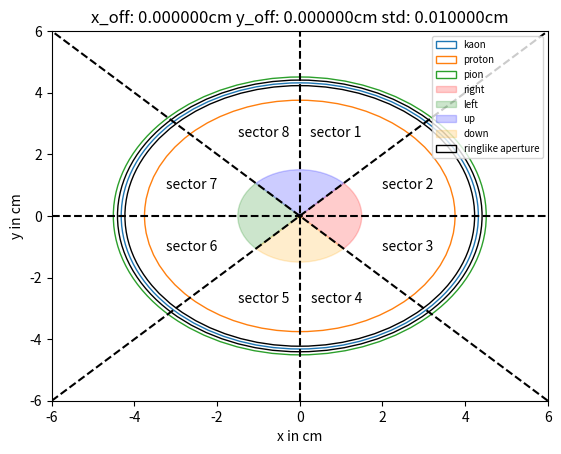

Python code for this plot:
#import necessary modules 
import random as rnd 
import time
import matplotlib.pyplot as plt 
from numpy import sqrt as sqrt 
from numpy import array as array 
from numpy import append as append 
from numpy import zeros as zeros 
from numpy import cos as cos 
from numpy import sin as sin 
from numpy import arctan as arctan 
from numpy import arccos as arccos
from numpy import tan as tan 
from numpy import shape as shape 
from numpy import where as where 
from numpy import pi as pi 
from numpy import random as rand 
from numpy import isnan as isnan 
from numpy import nan as nan 
from numpy import reshape as reshape
from numpy import abs as abs 
from numpy import arange as arange 
from matplotlib.patches import Circle as circle 
from matplotlib.patches import Wedge as wedge 
from matplotlib.lines import Line2D as line
#layout of code in sections:
#start timer 
#declaration of functions
#initalization of parameters
#computation 
#stop timer 

	#start timer
start_time = time.time()


	#declare all functions

#create radius 
def radius(m,n):
	beta = 1 / (sqrt(((m*c/p)**2)+1))
	#print(beta*n)
	if (beta*n < 1):
		stat = 0
		r = 0
	else:
		theta = arccos(1/(n*beta))
		r = l*tan(theta)
	#print(r)
	return r 

#check the ring's radius 
def check(r,P,m,n,r_min,r_max,P_min,P_max):
	boolean = 0
	beta = 1 / (sqrt(((m*c/p)**2)+1))
	if ((beta*n >= 1) and (r_min < r) and (r_max > r) and (P_min < P) and (P_max > P)): 
		boolean = 1
	else: 
		boolean = 0
	return boolean 

#determine the pressure 
def findPressure(r,m):
	beta = 1 / (sqrt(((m*c/p)**2)+1))
	Pout = (1/(beta*cos(arctan(r/l))) -1 )* P0 / (n0 -1) 
	return Pout 

#generate photons 
def photonGeneration(r,m): 
	numG = 18 #number of photons to generate on the ring 
	chart = zeros(8) #index = sector-1, used as binary 0 or 1 
	#for a PM of the sector detecting 1 or more photons 
	#from sector 1 (index 0) to sector 8 (index 7)
	count = zeros(8) #used as number of photons in each sector 
	mu = r #mean for normal/gaussian distribution 
	left = 0
	right = 0
	up = 0
	down = 0
	#loop through each photon 
	for i in range(0,numG,1): 
		phi = rnd.uniform(0,2*pi) #generate random angle
		r0 = rand.normal(mu,sigma) #generate photon's radius from center
		x = r0*cos(phi) + x_off 
		y = r0*sin(phi) + y_off 
		r1 = sqrt(x**2 + y**2) 
		#if the photon radius is no longer in the ring, throw the iteration out and move on to the next photon  
		if r1 < r_min or r1 > r_max:
			continue
		if (phi > 0 and phi < pi/4): 
			#print("sector 2") 
			if chart[1] != 1:
				chart[1] = 1 
			count[1] += 1 #increase count of photons in sector 2
		elif (phi > pi/4 and phi < pi/2):
			#print("sector 1")
			if chart[0] != 1:
				chart[0] = 1	
			count[0] += 1 #increase count of photons in sector 1
		elif (phi > pi/2 and phi < 3*pi/4): 
			#print("sector 8")
			if chart[7] != 1:
				chart[7] = 1	
			count[7] += 1 #increase count of photons in sector 8
		elif phi > 3*pi/4 and phi < pi:
			#print("sector 7")
			if chart[6] != 1:
				chart[6] = 1	
			count[6] += 1 #increase count of photons in sector 7
		elif phi > pi and phi < 5*pi/4:
			#print("sector 6") 
			if chart[5] != 1:
				chart[5] = 1	
			count[5] += 1 #increase count of photons in sector 6
		elif phi > 5*pi/4 and phi < 3*pi/2:
			#print("sector 5") 
			if chart[4] != 1:
				chart[4] = 1	
			count[4] += 1 #increase count of photons in sector 5
		elif phi > 3*pi/2 and phi < 7*pi/4:
			#print("sector 4")
			if chart[3] != 1:
				chart[3] = 1	
			count[3] += 1 #increase count of photons in sector 4
		elif phi > 7*pi/4 and phi < 2*pi: 
			#print("sector 3") 
			if chart[2] != 1:
				chart[2] = 1	
			count[2] += 1 #increase count of photons in sector 3
		else:
			print("no sector") 
	totCount = sum(chart) #total number of sectors that made a detection (1 or more photons)
	#total count is the number of coincidences Nc, number of PMs that coincide with the same detection (of photons from same source/particle 
	up = count[0] + count[7] #sector 1 and 8
	down = count[3] + count[4] #sector 4 and 5
	right = count[1] + count[2] #sector 2 and 3
	left = count[5] + count[6] #sector 6 ad 7 
	return totCount,up,down,left,right 

#calculate the asymmetries 
def getAsymmetries(up,down,left,right,totalcount):
	#only print out if the value is not nan 
	if left+right !=0:
		A_LR = (left-right) / (left+right)
	if up+down !=0: 
		A_UD = (up-down) / (up+down)
	else: 
		A_LR = 0
		A_UD = 0
	print("A_LR:",A_LR)
	print("A_UD:",A_UD)
	#to handle division by zero 
	if totalcount == 0:
		totalcount = 1
	ratioup = up / totalcount
	ratiodown = down / totalcount
	ratioleft = left / totalcount
	ratioright = right / totalcount
	print("up ratio:",ratioup)
	print("down ratio:",ratiodown)
	print("left ratio:",ratioleft)
	print("right ratio:",ratioright)
	return 0 

#calculate the refractive index 
def index(P):
	n = (n0-1)*(T0/P0)*(P/T)+1
	return n

#generate binaries for 4 different histograms
#for number of coincidences being 5+ (i.e. >=5), 6+, 7+, 8
def valuesHist5p(Nc):
	boolean = 0 
	if Nc >= 5:
		boolean = 1
	else:
		boolean = 0
	return boolean 
def valuesHist6p(Nc):
	boolean = 0 
	if Nc >= 6:
		boolean = 1
	else:
		boolean = 0
	return boolean 
def valuesHist7p(Nc):
	boolean = 0 
	if Nc >= 7:
		boolean = 1
	else:
		boolean = 0
	return boolean 
def valuesHist8p(Nc):
	boolean = 0 
	if Nc == 8:
		boolean = 1
	else:
		boolean = 0
	return boolean 

#to print kaon, proton, or pion 
def printing(number):
	if number == 1:
		print("\tfor kaon")
	elif number == 2:
		print("\tfor proton")
	else:
		print("\tfor pion")

#pressure scan 
def pressureScan(determiner,statvec,mass,numRings,stat5pvec,stat6pvec,stat7pvec,stat8pvec):
	printing(determiner)
	for P in bins:  
		#initialization per pressure 
		stat5p = 0 #for Nc >= 5 stat 5+ 
		stat6p = 0 #for Nc >= 6 stat 6+
		stat7p = 0 #for Nc >= 7 stat 7+
		stat8p = 0 #for Nc = 8 stat 8 
		n = index(P)
		r = radius(mass,n) 
		#check if radius is within constraints
		stat = check(r,P,mass,n,r_min,r_max,P_min,P_max)
		#store frequencies of the pressures for the histogram values array
		statindex = int((int(P) - P_min) / step)
		if stat == 1: 
			statvec[statindex] += 1
		#for every pressure generate photons (more rings)
		#all radii are used because off set of aperture and smearing of particle rings
		#allows for certain invalid radii to still be inside the aperture to some degree 
		for i in range(0,numRings):
			Nc,up,down,left,right = photonGeneration(r,mass)
			stat5p = valuesHist5p(Nc) 
			stat6p = valuesHist6p(Nc) 
			stat7p = valuesHist7p(Nc) 
			stat8p = valuesHist8p(Nc) 
			if stat5p == 1:
				stat5pvec[statindex] += 1
			if stat6p == 1:
				stat6pvec[statindex] += 1
			if stat7p == 1:
				stat7pvec[statindex] += 1
			if stat8p == 1:
				stat8pvec[statindex] += 1
	return statvec,stat5pvec,stat6pvec,stat7pvec,stat8pvec

#pressure selection for alignment (rings graph)
def pressureSelection(determiner,mass,numRings,hue,name): 
	printing(determiner)
	#sections: up, down, left, right
	#sectors 1 and 8 = up
	#sectors 4 and 5 = down 
	#sectors 2 and 3 = right
	#sectors 6 and 7 = left 
	#initialization 
	sumup = 0 
	sumdown = 0
	sumleft = 0 
	sumright = 0 
	for P in range(P_min,P_max,NumPress):
		if P != P_select:
			continue
		up = 0 
		down = 0
		left = 0
		right = 0
		totalcount = 0
		r = radius(mass,n)
		print("radius:",r,"cm")
		for i in range(0,numRings):
			Nc,up,down,left,right = photonGeneration(r,mass) 		
			sumup += up
			sumdown += down
			sumleft += left
			sumright += right
	totalcount = sumup + sumdown + sumleft + sumright
	print("up:",sumup)
	print("down:",sumdown)
	print("left:",sumleft)
	print("right:",sumright)
	print("total count:",totalcount)
	getAsymmetries(sumup,sumdown,sumleft,sumright,totalcount) 
	ring = circle((0,0),r-5,fill=False,color=hue,label=name,alpha=1)
	return ring, sumup, sumdown,sumleft,sumright 
	

def diaphragmScan(Press):


	return 0

#-----------------------------------------------------------------------------------------------------------------------------------------------------------------------------------------
#-----------------------------------------------------------------------------------------------------------------------------------------------------------------------------------------
#-----------------------------------------------------------------------------------------------------------------------------------------------------------------------------------------
#-----------------------------------------------------------------------------------------------------------------------------------------------------------------------------------------
#-----------------------------------------------------------------------------------------------------------------------------------------------------------------------------------------
#-----------------------------------------------------------------------------------------------------------------------------------------------------------------------------------------
#initialization of parameters (unfixed, fixed, and default)



	#declare unfixed parameters
x_off = 0.0 #cm shift in x of the photons (opposite of shifting the aperture)
y_off = 0.0 #cm shift in y of the photons (opposite of shifting the aperture)
sigma = 0.01 #cm smearing of photons per particle ring
T = 293 #K 
l = 300 #cm or 3m distance of cone 
NumPress = int(2E+2) #number of pressures to generate for the pressure scan
doScan = 0 #1 means do pressure scan while 0 means do pressure selection and while -1 means do diaphragm scan  
useN2 = 0 #1 means use N2 gas while 0 means use H2 gas  

	#declare fixed parameters 
P0 = 1E+6 #baryes 1E+5 Pa 1 bar  
T0 = 273.15 #K 0 deg celsius 
c = 29979245800 #cm/s 
factor = 1.60217733E-12 #erg / eV 
mpi = 139.57039E+6 #eV 140MeV/c mass of +pi
mka = 493.677E+6 #eV 494MeV/c mass of +kaon
mpr = 938.27208816E+6 #eV 938MeV/c mass of proton 
#convert masses from eV/c to g 
mpi = mpi*factor/c**2 
mka = mka*factor/c**2 
mpr = mpr*factor/c**2
theta_min = 0
theta_max = pi*2
#momentum is FIXED 
p = (75*(1E+9))*factor/c #g cm/s or 75 GeV/c 
#70% pion, 24% proton, and 6% kaon rings generated per pressure 
num1 = int(6E+2) #number of kaon rings to generate per pressure in pressure scan
num2 = int(24E+2) #number of proton rings to generate per pressure in pressure scan
num3 = int(70E+2) #number of pion rings to generate per pressure in pressure scan
#pressures for each gas to set the size of the ring-like aperture 
P_N2 = 1.75E+6 #baryes 1.75 bar of N2 gas 
P_H2 = 3.8E+6 #baryes 3.8 bar of H2 gas 
dev = 0.09 #cm deviation from kaon radius to calculate the size of ring-like aperture 
name1 = "kaon"
name2 = "proton"
name3 = "pion"
color1 = "tab:blue"
color2 = "tab:orange"
color3 = "tab:green"

	#set defaults for parameters that will be changed 
n = 1 #index of refraction will be changed by changing pressure via refractive index 
P = 1E+6 #baryes 1 bar
r = 0 #radius of ring
#for 1,2,3 or kaon, proton, pion respectively 
stat1 = 0 #boolean that is either 1 or 0 depending if the ring is in the boundary or not respectively
stat2 = 0 
stat3 = 0
#create zeros numpy arrays for the histograms 
#array of frequencies of pressures for each particle  
vec1 = zeros(NumPress) 
vec2 = zeros(NumPress) 
vec3 = zeros(NumPress) 
#array of Nc 5+, 6+, 7+, 8 for each particle  
#Nc means number of coincidences 
vec5p1 = zeros(NumPress) 
vec6p1 = zeros(NumPress) 
vec7p1 = zeros(NumPress) 
vec8p1 = zeros(NumPress) 
vec5p2 = zeros(NumPress) 
vec6p2 = zeros(NumPress) 
vec7p2 = zeros(NumPress) 
vec8p2 = zeros(NumPress) 
vec5p3 = zeros(NumPress) 
vec6p3 = zeros(NumPress) 
vec7p3 = zeros(NumPress) 
vec8p3 = zeros(NumPress) 

    #print the unfixed parameters
print("\n\tParameters:")
print("temperature:",T,"K")
print("length:",l,"cm")
print("x_off:",x_off,"cm")
print("y_off:",y_off,"cm")
print("sigma:",sigma,"cm") 
print("number of steps:",NumPress)

	#set parameters according to chosen gas 
if useN2 == 1:
	#for N2 gas 
	print("radiator: N2")
	#set the n0 refractive index at P0 and T0 according to the website
	#https://refractiveindex.info/?shelf=main&book=N2&page=Borzsonyi
	#assuming 0.42 micrometer wavelength of cherenkov radiation 
	n0 = 1.00029910 
	#calculate the ring-like aperature radii (inner and outer) thus the size
	#using the kaon ring at a particular pressure as a base
	n = index(P_N2)
	r_kaon = radius(mka,n)
	r_min = r_kaon - dev #minimum radius of the aperture 
	r_max= r_kaon + dev #maximum radius of aperture 
	apertureSize = r_max - r_min 
	#set the max and min pressures for the scan 
	P_max = int(2E+6) #baryes 2 bar 
	P_min = int(1.6E+6) #baryes 1.6 bar
	step = (P_max - P_min) / NumPress 
	P_select = 1.8E+6 #baryes or 1.8 bar the selected pressure 

elif useN2 == 0:
	#for H2 gas 
	print("radiator: H2")
	#set the n0 refractive index at P0 and T0 according to the website 
	#https://refractiveindex.info/?shelf=main&book=H2&page=Koch 
	#assuming 0.42 micrometer wavelength of cherenkov radiation 
	n0 = 1.00014231 
	#calculate the ring-like aperature radii (inner and outer) thus the size
	#using the kaon ring at a particular pressure as a base
	n = index(P_H2)
	r_kaon = radius(mka,n)
	r_min = r_kaon - dev #minimum radius of the aperture 
	r_max= r_kaon + dev #maximum radius of aperture 
	apertureSize = r_max - r_min 
    #set the max and min pressures for the scan 
	P_max = int(4.3E+6) #baryes 4.2 bar 
	P_min = int(3.55E+6) #baryes 3.55 bar
	step = (P_max - P_min) / NumPress 
	P_select = 3.7E+6 #baryes or 1.8 bar the selected pressure 

#create bins array for all histograms
bins = arange(P_min,P_max,step) 

	#print the new parameters 
print("step size:",step)
print("r_min:",r_min,"cm")
print("r_max:",r_max,"cm")
print("aperture size:",apertureSize,"cm")
print("P_min: ",P_min/1E+6,"bar")
print("P_max: ",P_max/1E+6,"bar")
print("selected pressure:",P_select/1E+6,"bar\n")


#-----------------------------------------------------------------------------------------------------------------------------------------------------------------------------------------
#-----------------------------------------------------------------------------------------------------------------------------------------------------------------------------------------
#-----------------------------------------------------------------------------------------------------------------------------------------------------------------------------------------
#-----------------------------------------------------------------------------------------------------------------------------------------------------------------------------------------
#-----------------------------------------------------------------------------------------------------------------------------------------------------------------------------------------
#-----------------------------------------------------------------------------------------------------------------------------------------------------------------------------------------
#computation 

	#perform the pressure scan
if doScan == 1:
	print("Performing Pressure Scan:")
	vec1,vec5p1,vec6p1,vec7p1,vec8p1= pressureScan(1,vec1,mka,num1,vec5p1,vec6p1,vec7p1,vec8p1)
	vec2,vec5p2,vec6p2,vec7p2,vec8p2= pressureScan(2,vec2,mpr,num2,vec5p2,vec6p2,vec7p2,vec8p2)
	vec3,vec5p3,vec6p3,vec7p3,vec8p3= pressureScan(3,vec3,mpi,num3,vec5p3,vec6p3,vec7p3,vec8p3)
	#create the first histogram 
	#manually make the histograms using numpy.bar instead of numpy.hist
	fig1, ax1 = plt.subplots(1,1)
	ax1.bar(bins,vec1,width=step,label=name1,color=color1,align='edge')
	ax1.bar(bins,vec2,width=step,label=name2,color=color2,align='edge')
	ax1.bar(bins,vec3,width=step,label=name3,color=color3,align='edge')
	ax1.set_xlabel("pressure (Ba)")
	ax1.set_ylabel("frequency")
	ax1.legend(loc="best") 
	ax1.set_title("Pressure Scan of Particles")
	#create the second histogram 
	#manually make the histograms using numpy.bar instead of numpy.hist
	#create histograms for Nc 5+,6+,7+,8+ for each particle 
	fig3,ax3 = plt.subplots(1,1) 
	ax3.bar(bins,vec5p1,width=step,label="5+",color='magenta')
	ax3.bar(bins,vec6p1,width=step,label="6+",color='darkred')
	ax3.bar(bins,vec7p1,width=step,label="7+",color='lime')
	ax3.bar(bins,vec8p1,width=step,label="8",color='cyan')
	ax3.bar(bins,vec5p2,width=step,color='magenta')
	ax3.bar(bins,vec6p2,width=step,color='darkred')
	ax3.bar(bins,vec7p2,width=step,color='lime')
	ax3.bar(bins,vec8p2,width=step,color='cyan')
	ax3.bar(bins,vec5p3,width=step,color='magenta')
	ax3.bar(bins,vec6p3,width=step,color='darkred')
	ax3.bar(bins,vec7p3,width=step,color='lime')
	ax3.bar(bins,vec8p3,width=step,color='cyan')
	ax3.set_xlabel("pressure (Ba)")
	ax3.set_ylabel("frequency")
	ax3.set_title("x_off: %fcm y_off: %fcm std: %fcm" % (x_off,y_off,sigma))
	ax3.legend(loc="best") 

	#perform the selected pressure alignment (rings graph)
elif doScan == 0:
	print("Performing Pressure Selection:")
	kaonring,up1,down1,left1,right1 = pressureSelection(1,mka,num1,color1,name1)
	protonring,up2,down2,left2,right2= pressureSelection(2,mpr,num2,color2,name2)
	pionring,up3,down3,left3,right3= pressureSelection(3,mpi,num3,color3,name3)
	#get the total asymmetries include all three particles
	totup = up1+up2+up3
	totdown = down1+down2+down3
	totleft = left1+left2+left3
	totright = right1+right2+right3
	totnum = totup+totdown+totleft+totright
	print("\tfor total")
	print("up: ",totup)
	print("down: ",totdown)
	print("left: ",totleft)
	print("right: ",totright)
	getAsymmetries(totup,totdown,totleft,totright,totnum)
	#create the rings graph
	#NOTE: all radii for fig4 have 5 cm removed to make scaling better for visual
	#start of fig4 (for single pressure, NOT for pressure scan or monte carlo) 
	fig4,ax4 = plt.subplots(1,1) 
	originPoint= circle((0,0),0.05,fill=True,color="black",alpha=1)
	maxring = circle((-x_off,-y_off),r_max-5,fill=False,color="black",label="ringlike aperture",alpha=1)
	minring = circle((-x_off,-y_off),r_min-5,fill=False,color="black",alpha=1)
	#plot borders to segregate the sectors 
	length = int(r_max)-3
	xpos = [-length,length]
	ypos = [-length,length]
	xneg = [length,-length]
	yneg = [-length,length] 
	xhor = [-length,length]
	yhor = [0,0]
	xver = [0,0]
	yver = [-length,length]
	ax4.plot(xpos,ypos,linestyle="dashed",color="black") 
	ax4.plot(xneg,yneg,linestyle="dashed",color="black") 
	ax4.plot(xhor,yhor,linestyle="dashed",color="black") 
	ax4.plot(xver,yver,linestyle="dashed",color="black") 
	#create wedges (sectors of left right up and down)
	rightwedge = wedge((0,0),length/4,-45,45,width=None,color="red",label="right",alpha=0.2)
	leftwedge = wedge((0,0),length/4,135,225,width=None,color="green",label="left",alpha=0.2)
	upwedge = wedge((0,0),length/4,45,135,width=None,color="blue",label="up",alpha=0.2)
	downwedge = wedge((0,0),length/4,225,315,width=None,color="orange",label="down",alpha=0.2)
	#label each sector
	#by default text is written from the upper right of each text position point 
	#horizontal alignment (ha) = center, right, left
	#center on the point, right of the point, or left of the point, horizontally  
	#vertical alignment = center, top, bottom, baseline, center_baseline
	#center on the point, top of point, bottom of point vertically 
	#baseline means the bottom of text is on where the center point is vertically
	#center)baseline means slightly lower than center point 
	#ax4.set_anchor("N") 
	ax4.text(length/3,length/length,"sector 2",va="center",ha="left",rotation=0)
	ax4.text(length/3,-length/length,"sector 3",va="center",ha="left",rotation=0)
	ax4.text(-length/3,length/length,"sector 7",va="center",ha="right",rotation=0)
	ax4.text(-length/3,-length/length,"sector 6",va="center",ha="right",rotation=0)
	ax4.text(length/4,length-length*0.55,"sector 1",va="center",ha="right",rotation=0)
	ax4.text(-length/4,length-length*0.55,"sector 8",va="center",ha="left",rotation=0)
	ax4.text(-length/4,-length+length*0.55,"sector 5",va="center",ha="left",rotation=0)
	ax4.text(length/4,-length+length*0.55,"sector 4",va="center",ha="right",rotation=0)
	#add all the patches (or shape, i.e. polygon, circle, wedge, etc) 
	ax4.add_patch(originPoint)
	ax4.add_patch(kaonring)
	ax4.add_patch(protonring)
	ax4.add_patch(pionring)
	ax4.add_patch(rightwedge)
	ax4.add_patch(leftwedge)
	ax4.add_patch(upwedge)
	ax4.add_patch(downwedge)
	ax4.add_patch(maxring)
	ax4.add_patch(minring)
	#edit the axis
	ax4.set_xscale("linear") 
	ax4.set_yscale("linear")
	ax4.set_ylabel("y in cm")
	ax4.set_xlabel("x in cm")
	ax4.set_ylim(ymin=-length,ymax=length)
	ax4.set_xlim(xmin=-length,xmax=length)
	ax4.set_title("x_off: %fcm y_off: %fcm std: %fcm" % (x_off,y_off,sigma))	
	ax4.legend(loc="best", prop={'size':7}) 
	#end of fig4

	#perform the diaphragm scan
	#want to replicate Fig 6.5 page 156 from "Leptonic Decays and Kaon Identification at the NA62 Experiment at CERN"
	# [redacted]
if doScan == -1:
	print("Performing Diaphram Scan:")
	diaphragmScan() 


	#stop timer
print("\tRun time:")
print("%s seconds" % (time.time()-start_time))
print("%s minutes" % ((time.time()-start_time)/60))
plt.show()
